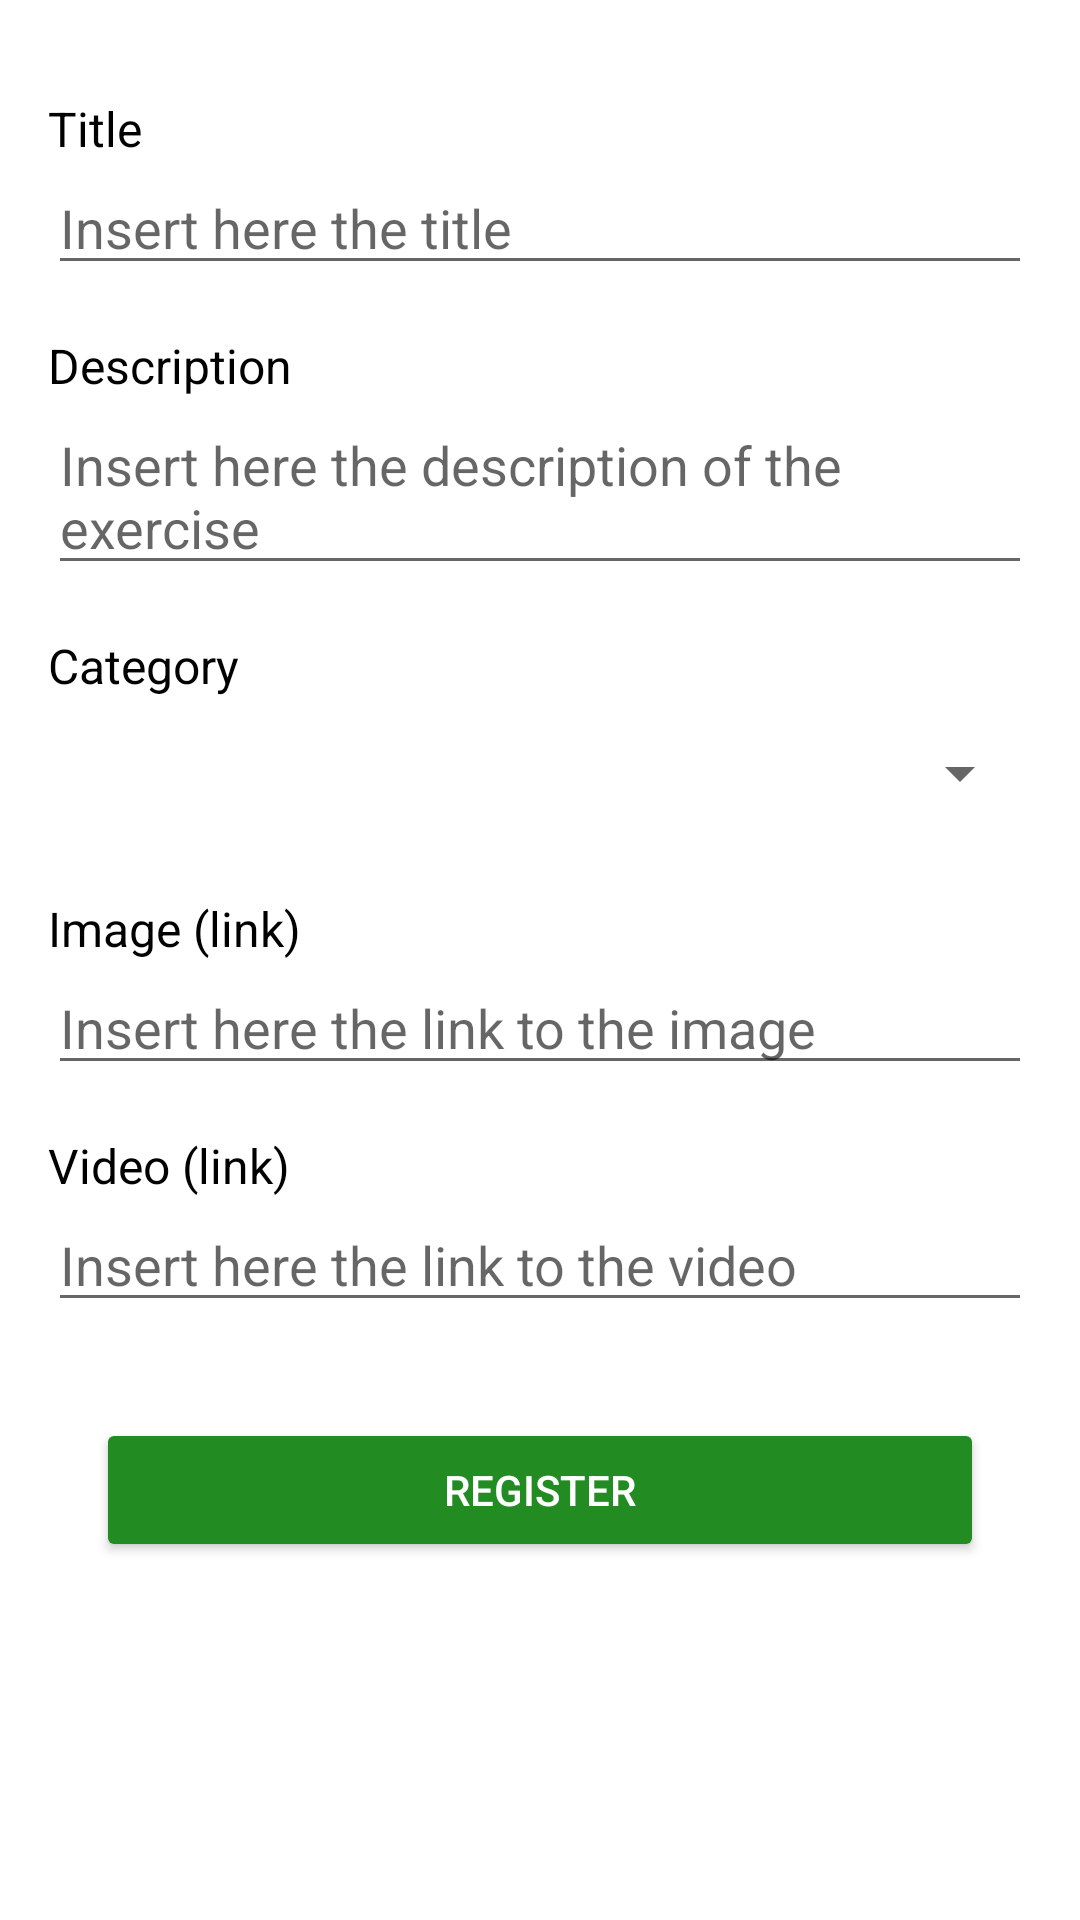

Android layout source for this screen:
<!-- AndroidManifest.xml: application theme Theme.MHealth4T2D.NoActionBar -->
<!-- res/layout/fragment_register_exercises.xml -->
<?xml version="1.0" encoding="utf-8"?>
<androidx.core.widget.NestedScrollView xmlns:android="http://schemas.android.com/apk/res/android"
    xmlns:tools="http://schemas.android.com/tools"
    android:layout_width="match_parent"
    android:layout_height="match_parent"
    android:fillViewport="true"
    xmlns:app="http://schemas.android.com/apk/res-auto"
    tools:context=".Fragments.RegisterExercisesFragment">

    <androidx.constraintlayout.widget.ConstraintLayout
        android:id="@+id/content"
        android:layout_width="match_parent"
        android:layout_height="match_parent">

        <TextView
            android:id="@+id/txtview_title"
            android:layout_width="wrap_content"
            android:layout_height="wrap_content"
            android:layout_marginTop="32dp"
            android:layout_marginStart="16dp"
            android:layout_marginEnd="16dp"
            android:text="@string/label_title"
            style="@style/font_color"
            app:layout_constraintTop_toTopOf="parent"
            app:layout_constraintStart_toStartOf="parent"
            app:layout_constraintEnd_toEndOf="parent"
            app:layout_constraintBottom_toBottomOf="parent"
            app:layout_constraintVertical_bias="0.0"
            app:layout_constraintHorizontal_bias="0.0"/>

        <EditText
            android:id="@+id/input_title"
            android:layout_width="match_parent"
            android:layout_height="wrap_content"
            android:layout_marginStart="16dp"
            android:layout_marginEnd="16dp"
            android:maxLength="256"
            android:hint="@string/placeholder_title"
            android:inputType="textCapSentences"
            app:layout_constraintTop_toBottomOf="@id/txtview_title"
            app:layout_constraintStart_toStartOf="parent"
            app:layout_constraintEnd_toEndOf="parent"
            app:layout_constraintBottom_toBottomOf="parent"
            app:layout_constraintVertical_bias="0.0"
            app:layout_constraintHorizontal_bias="0.0"/>

        <TextView
            android:id="@+id/txtview_description"
            android:layout_width="wrap_content"
            android:layout_height="wrap_content"
            android:layout_marginTop="16dp"
            android:layout_marginStart="16dp"
            android:layout_marginEnd="16dp"
            android:text="@string/label_description"
            style="@style/font_color"
            app:layout_constraintTop_toBottomOf="@id/input_title"
            app:layout_constraintStart_toStartOf="parent"
            app:layout_constraintEnd_toEndOf="parent"
            app:layout_constraintBottom_toBottomOf="parent"
            app:layout_constraintVertical_bias="0.0"
            app:layout_constraintHorizontal_bias="0.0"/>

        <EditText
            android:id="@+id/input_description"
            android:layout_width="match_parent"
            android:layout_height="wrap_content"
            android:layout_marginStart="16dp"
            android:layout_marginEnd="16dp"
            android:hint="@string/placeholder_description"
            android:inputType="textCapSentences|textMultiLine"
            android:maxLength="1024"
            app:layout_constraintBottom_toBottomOf="parent"
            app:layout_constraintEnd_toEndOf="parent"
            app:layout_constraintHorizontal_bias="0.0"
            app:layout_constraintStart_toStartOf="parent"
            app:layout_constraintTop_toBottomOf="@id/txtview_description"
            app:layout_constraintVertical_bias="0.0" />

        <TextView
            android:id="@+id/txtview_category"
            android:layout_width="wrap_content"
            android:layout_height="wrap_content"
            android:layout_marginTop="16dp"
            android:layout_marginStart="16dp"
            android:layout_marginEnd="16dp"
            android:text="@string/label_category"
            style="@style/font_color"
            app:layout_constraintTop_toBottomOf="@id/input_description"
            app:layout_constraintStart_toStartOf="parent"
            app:layout_constraintEnd_toEndOf="parent"
            app:layout_constraintBottom_toBottomOf="parent"
            app:layout_constraintVertical_bias="0.0"
            app:layout_constraintHorizontal_bias="0.0"/>

        <Spinner
            android:id="@+id/spinner_category"
            android:layout_width="match_parent"
            android:layout_height="wrap_content"
            android:layout_marginStart="16dp"
            android:layout_marginEnd="16dp"
            android:minHeight="50dp"
            android:prompt="@string/placeholder_category"
            android:spinnerMode="dialog"
            app:layout_constraintBottom_toBottomOf="parent"
            app:layout_constraintEnd_toEndOf="parent"
            app:layout_constraintHorizontal_bias="0.0"
            app:layout_constraintStart_toStartOf="parent"
            app:layout_constraintTop_toBottomOf="@id/txtview_category"
            app:layout_constraintVertical_bias="0.0" />

        <TextView
            android:id="@+id/txtview_image"
            android:layout_width="wrap_content"
            android:layout_height="wrap_content"
            android:layout_marginTop="16dp"
            android:layout_marginStart="16dp"
            android:layout_marginEnd="16dp"
            android:text="@string/label_image_link"
            style="@style/font_color"
            app:layout_constraintTop_toBottomOf="@id/spinner_category"
            app:layout_constraintStart_toStartOf="parent"
            app:layout_constraintEnd_toEndOf="parent"
            app:layout_constraintBottom_toBottomOf="parent"
            app:layout_constraintVertical_bias="0.0"
            app:layout_constraintHorizontal_bias="0.0"/>

        <EditText
            android:id="@+id/input_image"
            android:layout_width="match_parent"
            android:layout_height="wrap_content"
            android:layout_marginStart="16dp"
            android:layout_marginEnd="16dp"
            android:maxLength="512"
            android:inputType="textUri"
            android:autoLink="web"
            android:hint="@string/placeholder_image_link"
            app:layout_constraintTop_toBottomOf="@id/txtview_image"
            app:layout_constraintStart_toStartOf="parent"
            app:layout_constraintEnd_toEndOf="parent"
            app:layout_constraintBottom_toBottomOf="parent"
            app:layout_constraintVertical_bias="0.0"
            app:layout_constraintHorizontal_bias="0.0"/>

        <TextView
            android:id="@+id/txtview_video"
            android:layout_width="wrap_content"
            android:layout_height="wrap_content"
            android:layout_marginTop="16dp"
            android:layout_marginStart="16dp"
            android:layout_marginEnd="16dp"
            android:text="@string/label_video_link"
            style="@style/font_color"
            app:layout_constraintTop_toBottomOf="@id/input_image"
            app:layout_constraintStart_toStartOf="parent"
            app:layout_constraintEnd_toEndOf="parent"
            app:layout_constraintBottom_toBottomOf="parent"
            app:layout_constraintVertical_bias="0.0"
            app:layout_constraintHorizontal_bias="0.0"/>

        <EditText
            android:id="@+id/input_video"
            android:layout_width="match_parent"
            android:layout_height="wrap_content"
            android:layout_marginStart="16dp"
            android:layout_marginEnd="16dp"
            android:maxLength="512"
            android:autoLink="web"
            android:inputType="textUri"
            android:hint="@string/placeholder_video_link"
            app:layout_constraintTop_toBottomOf="@id/txtview_video"
            app:layout_constraintStart_toStartOf="parent"
            app:layout_constraintEnd_toEndOf="parent"
            app:layout_constraintBottom_toBottomOf="parent"
            app:layout_constraintVertical_bias="0.0"
            app:layout_constraintHorizontal_bias="0.0"/>

        <Button
            android:id="@+id/btn_register"
            android:layout_width="match_parent"
            android:layout_height="wrap_content"
            android:layout_marginTop="32dp"
            android:layout_marginStart="32dp"
            android:layout_marginEnd="32dp"
            android:layout_marginBottom="32dp"
            android:text="@string/label_register"
            style="@style/green_btn"
            app:layout_constraintTop_toBottomOf="@id/input_video"
            app:layout_constraintStart_toStartOf="parent"
            app:layout_constraintEnd_toEndOf="parent"
            app:layout_constraintBottom_toBottomOf="parent"
            app:layout_constraintVertical_bias="0.0"
            app:layout_constraintHorizontal_bias="1.0"/>

    </androidx.constraintlayout.widget.ConstraintLayout>



</androidx.core.widget.NestedScrollView>
<!-- resources referenced by this layout -->
<resources>
  <string name="label_category">Category</string>
  <string name="label_description">Description</string>
  <string name="label_image_link">Image (link)</string>
  <string name="label_register">Register</string>
  <string name="label_title">Title</string>
  <string name="label_video_link">Video (link)</string>
  <string name="placeholder_category">Choose a category</string>
  <string name="placeholder_description">Insert here the description of the exercise</string>
  <string name="placeholder_image_link">Insert here the link to the image</string>
  <string name="placeholder_title">Insert here the title</string>
  <string name="placeholder_video_link">Insert here the link to the video</string>
  <style name="font_color">
          <item name="android:textColor">@color/black</item>
          <item name="android:textSize">16sp</item>
      </style>
  <style name="green_btn">
          <item name="android:backgroundTint">@color/green</item>
          <item name="android:textColor">@color/white</item>
      </style>
  <style name="Theme.MHealth4T2D.NoActionBar">
          <item name="windowActionBar">false</item>
          <item name="windowNoTitle">true</item>
      </style>
  <color name="black">#FF000000</color>
  <color name="green">#228B22</color>
  <color name="white">#FFFFFFFF</color>
</resources>
